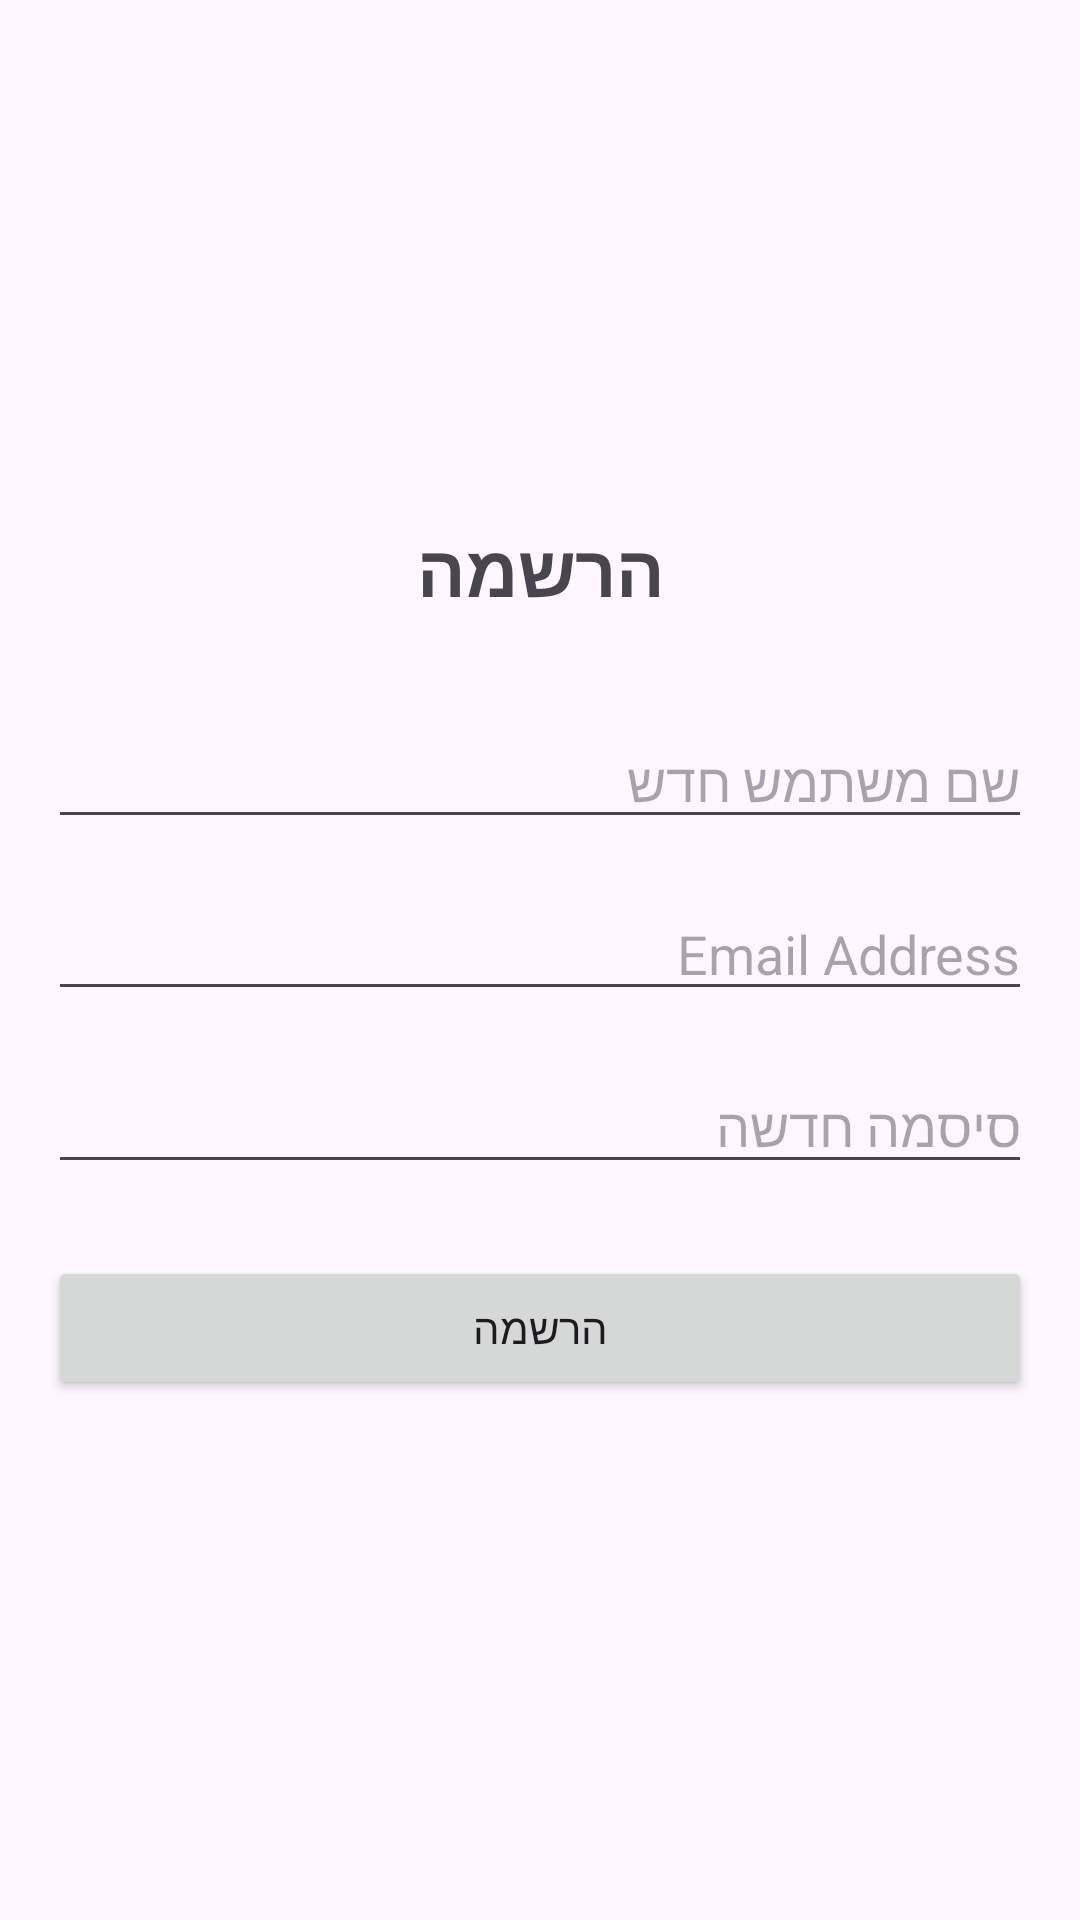

Android layout source for this screen:
<!-- AndroidManifest.xml: application theme Theme.Weather_Check -->
<!-- res/layout/activity_register.xml -->
<?xml version="1.0" encoding="utf-8"?>
<androidx.constraintlayout.widget.ConstraintLayout xmlns:android="http://schemas.android.com/apk/res/android"
    xmlns:app="http://schemas.android.com/apk/res-auto"
    xmlns:tools="http://schemas.android.com/tools"
    android:id="@+id/main"
    android:layout_width="match_parent"
    android:layout_height="match_parent"
    android:padding="16dp"
    tools:context=".RegisterActivity">

    <LinearLayout
        android:layout_width="0dp"
        android:layout_height="wrap_content"
        android:orientation="vertical"
        app:layout_constraintTop_toTopOf="parent"
        app:layout_constraintBottom_toBottomOf="parent"
        app:layout_constraintStart_toStartOf="parent"
        app:layout_constraintEnd_toEndOf="parent">

        <TextView
            android:id="@+id/tvRegisterTitle"
            android:layout_width="wrap_content"
            android:layout_height="wrap_content"
            android:text="@string/register_title"
            android:textSize="24sp"
            android:textStyle="bold"
            android:layout_gravity="center_horizontal"
            android:layout_marginBottom="32dp" />

        <EditText
            android:id="@+id/etNewUsername"
            android:layout_width="match_parent"
            android:layout_height="wrap_content"
            android:hint="@string/new_username_hint"
            android:inputType="text"
            android:textDirection="rtl"
            android:gravity="right"
            android:autofillHints="username"
            android:layout_marginBottom="16dp" />

        <EditText
            android:id="@+id/etNewEmail"
            android:layout_width="match_parent"
            android:layout_height="wrap_content"
            android:hint="Email Address"
            android:inputType="textEmailAddress"
            android:textDirection="rtl"
            android:gravity="right"
            android:autofillHints="emailAddress"
            android:layout_marginBottom="16dp" />

        <EditText
            android:id="@+id/etNewPassword"
            android:layout_width="match_parent"
            android:layout_height="wrap_content"
            android:hint="@string/new_password_hint"
            android:inputType="textPassword"
            android:textDirection="rtl"
            android:gravity="right"
            android:autofillHints="password"
            android:layout_marginBottom="24dp" />

        <Button
            android:id="@+id/btnRegister"
            android:layout_width="match_parent"
            android:layout_height="wrap_content"
            android:text="@string/register_button" />

    </LinearLayout>

</androidx.constraintlayout.widget.ConstraintLayout>
<!-- resources referenced by this layout -->
<resources>
  <string name="new_password_hint">סיסמה חדשה</string>
  <string name="new_username_hint">שם משתמש חדש</string>
  <string name="register_button">הרשמה</string>
  <string name="register_title">הרשמה</string>
  <style name="Theme.Weather_Check" parent="Base.Theme.Weather_Check" />
  <style name="Base.Theme.Weather_Check" parent="Theme.Material3.DayNight.NoActionBar">
          
          
      </style>
</resources>
